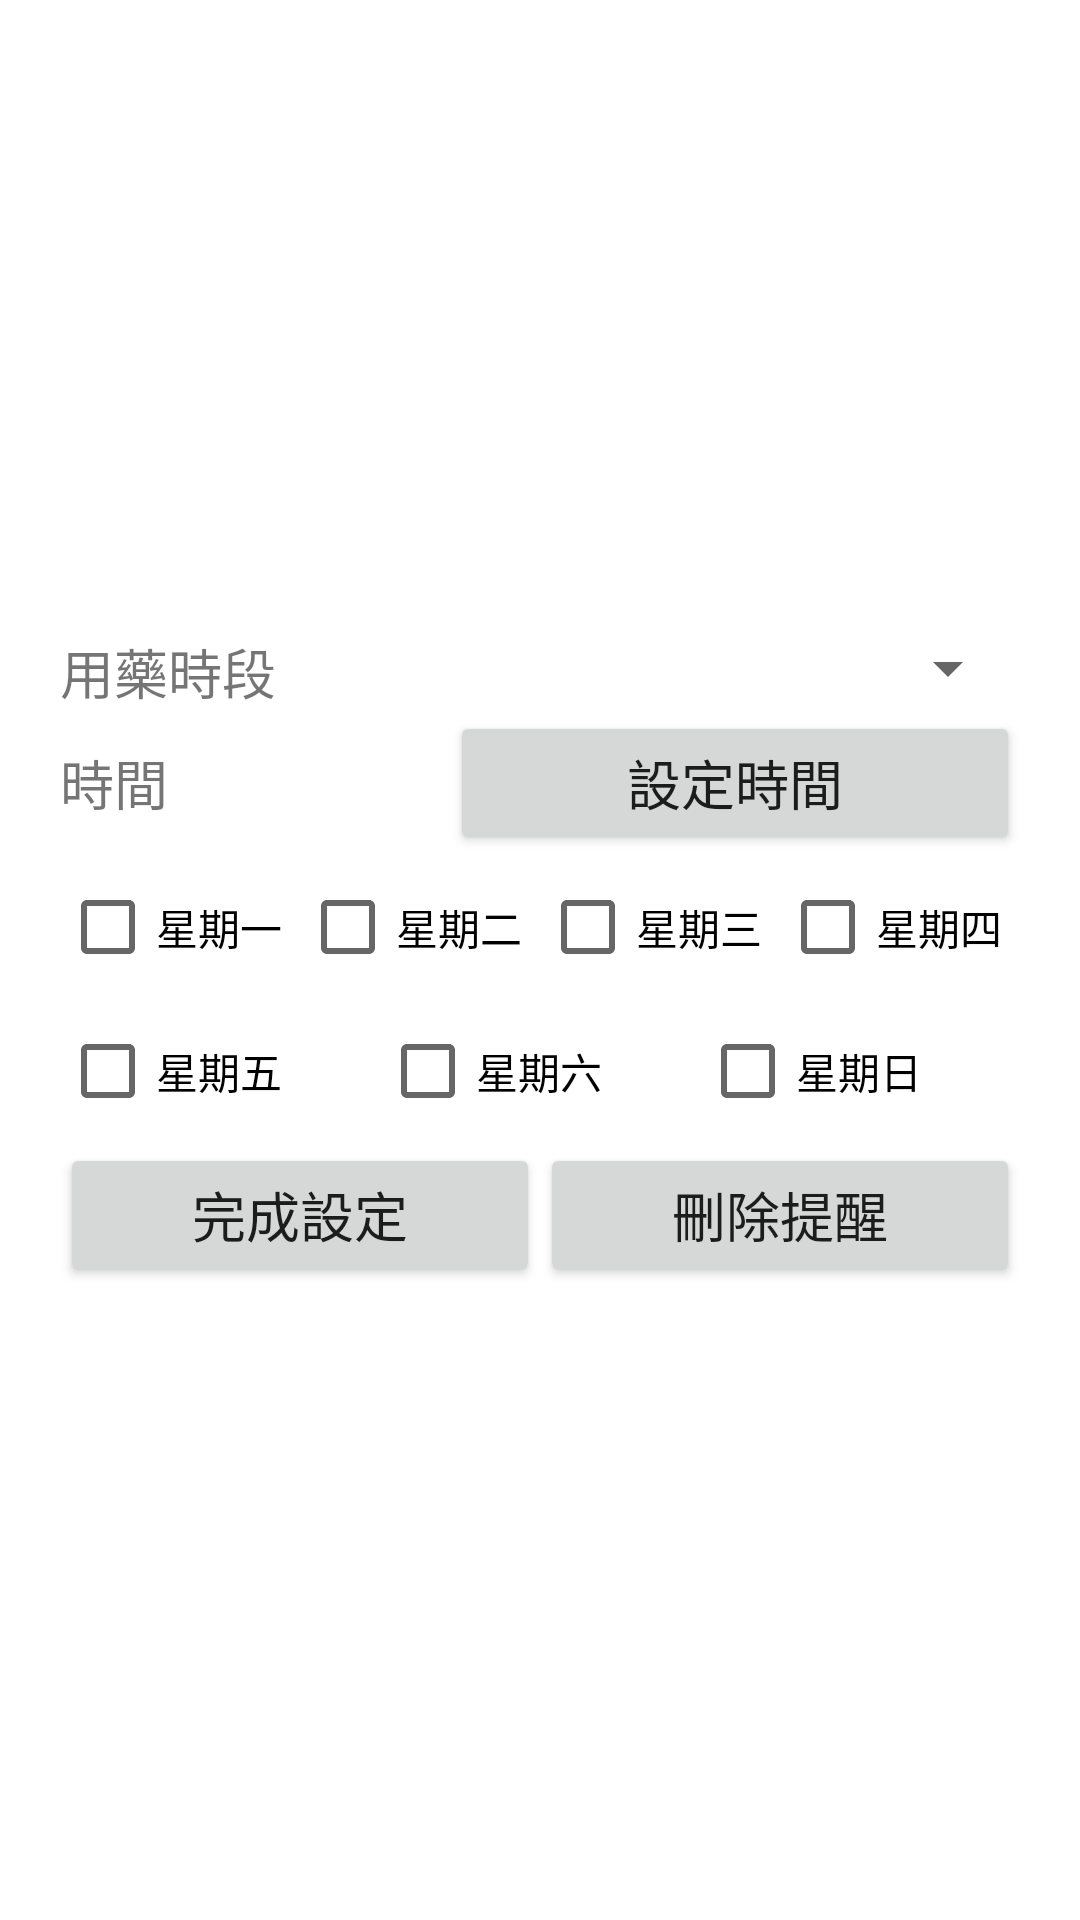

The Android layout XML behind this screen, and the referenced resources:
<!-- AndroidManifest.xml: application theme Theme.SeniorCitizen_Live -->
<!-- res/layout/activity_medicine_set_time.xml -->
<?xml version="1.0" encoding="utf-8"?>
<LinearLayout xmlns:android="http://schemas.android.com/apk/res/android"
    xmlns:app="http://schemas.android.com/apk/res-auto"
    xmlns:tools="http://schemas.android.com/tools"
    android:layout_width="match_parent"
    android:layout_height="match_parent"
    tools:context=".Medicine.MedicineSetTime"
    android:orientation="vertical"
    android:gravity="center">

    <ScrollView
        android:layout_width="match_parent"
        android:layout_height="wrap_content">

        <LinearLayout
            android:layout_width="match_parent"
            android:layout_height="wrap_content"
            android:orientation="vertical"
            android:padding="20dp">

            <LinearLayout
                android:layout_width="match_parent"
                android:layout_height="match_parent"
                android:orientation="horizontal">

                <TextView
                    android:id="@+id/txcSetTimePeriod"
                    android:layout_width="wrap_content"
                    android:layout_height="wrap_content"
                    android:layout_weight="1"
                    android:text="用藥時段"
                    android:textSize="18sp"/>

                <Spinner
                    android:id="@+id/spinnerSetTimePeriod"
                    android:layout_width="wrap_content"
                    android:layout_height="wrap_content"
                    android:layout_weight="1"
                    android:textAlignment="center"/>

            </LinearLayout>

            <LinearLayout
                android:layout_width="match_parent"
                android:layout_height="match_parent"
                android:orientation="horizontal">

                <TextView
                    android:id="@+id/txvSetTime"
                    android:layout_width="wrap_content"
                    android:layout_height="wrap_content"
                    android:layout_weight="1"
                    android:text="時間"
                    android:textSize="18sp"/>

                <Button
                    android:id="@+id/btnSetTime"
                    android:layout_width="wrap_content"
                    android:layout_height="wrap_content"
                    android:layout_weight="1"
                    android:text="設定時間"
                    android:textSize="18sp"/>

            </LinearLayout>

            <LinearLayout
                android:layout_width="match_parent"
                android:layout_height="match_parent"
                android:orientation="horizontal">

                <CheckBox
                    android:id="@+id/cbSetMonday"
                    android:layout_width="wrap_content"
                    android:layout_height="wrap_content"
                    android:layout_weight="1"
                    android:text="星期一"
                    android:textSize="14sp"/>

                <CheckBox
                    android:id="@+id/cbSetTuesday"
                    android:layout_width="wrap_content"
                    android:layout_height="wrap_content"
                    android:layout_weight="1"
                    android:text="星期二"
                    android:textSize="14sp"/>

                <CheckBox
                    android:id="@+id/cbSetWednesday"
                    android:layout_width="wrap_content"
                    android:layout_height="wrap_content"
                    android:layout_weight="1"
                    android:text="星期三"
                    android:textSize="14sp"/>

                <CheckBox
                    android:id="@+id/cbSetThursday"
                    android:layout_width="wrap_content"
                    android:layout_height="wrap_content"
                    android:layout_weight="1"
                    android:text="星期四"
                    android:textSize="14sp"/>
            </LinearLayout>

            <LinearLayout
                android:layout_width="match_parent"
                android:layout_height="match_parent"
                android:orientation="horizontal">

                <CheckBox
                    android:id="@+id/cbSetFriday"
                    android:layout_width="wrap_content"
                    android:layout_height="wrap_content"
                    android:layout_weight="1"
                    android:text="星期五"
                    android:textSize="14sp"/>

                <CheckBox
                    android:id="@+id/cbSetSaturday"
                    android:layout_width="wrap_content"
                    android:layout_height="wrap_content"
                    android:layout_weight="1"
                    android:text="星期六"
                    android:textSize="14sp"/>

                <CheckBox
                    android:id="@+id/cbSetSunday"
                    android:layout_width="wrap_content"
                    android:layout_height="wrap_content"
                    android:layout_weight="1"
                    android:text="星期日"
                    android:textSize="14sp"/>
            </LinearLayout>

            <LinearLayout
                android:layout_width="match_parent"
                android:layout_height="match_parent"
                android:orientation="horizontal">

                <Button
                    android:id="@+id/btnSetOK"
                    android:layout_width="wrap_content"
                    android:layout_height="wrap_content"
                    android:layout_weight="1"
                    android:text="完成設定"
                    android:textSize="18sp"/>

                <Button
                    android:id="@+id/btnDelete"
                    android:layout_width="wrap_content"
                    android:layout_height="wrap_content"
                    android:layout_weight="1"
                    android:text="刪除提醒"
                    android:textSize="18sp"/>
            </LinearLayout>

        </LinearLayout>
    </ScrollView>
</LinearLayout>
<!-- resources referenced by this layout -->
<resources>
  <style name="Theme.SeniorCitizen_Live" parent="Theme.MaterialComponents.DayNight.DarkActionBar">
          
          <item name="colorPrimary">@color/purple_500</item>
          <item name="colorPrimaryVariant">@color/purple_700</item>
          <item name="colorOnPrimary">@color/white</item>
          
          <item name="colorSecondary">@color/teal_200</item>
          <item name="colorSecondaryVariant">@color/teal_700</item>
          <item name="colorOnSecondary">@color/black</item>
          
          <item name="android:statusBarColor">?attr/colorPrimaryVariant</item>
          
      </style>
  <!-- not gathered from this repository: default colours our renderer supplied (Android Studio template values) -->
  <color name="purple_500">#FF6200EE</color>
  <color name="purple_700">#FF3700B3</color>
  <color name="teal_200">#FF03DAC5</color>
  <color name="teal_700">#FF018786</color>
  <color name="black">#FF000000</color>
  <color name="white">#FFFFFFFF</color>
</resources>
